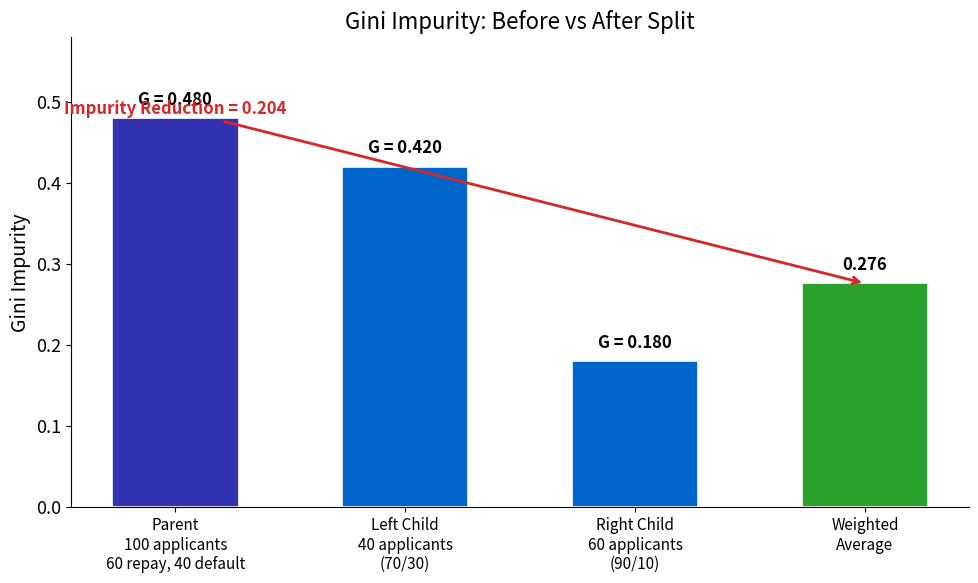

Write the Python code that produced this figure. (Note: this script raises an exception after producing the figure.)
"""Grouped bar chart: Gini impurity before and after a split."""
import matplotlib.pyplot as plt
import numpy as np
from pathlib import Path

plt.rcParams.update({
    'font.size': 14, 'axes.labelsize': 14, 'axes.titlesize': 16,
    'xtick.labelsize': 13, 'ytick.labelsize': 13, 'legend.fontsize': 13,
    'figure.figsize': (10, 6), 'figure.dpi': 150,
    'axes.spines.top': False, 'axes.spines.right': False,
})

MLPURPLE = '#3333B2'
MLBLUE = '#0066CC'
MLORANGE = '#FF7F0E'
MLGREEN = '#2CA02C'
MLRED = '#D62728'

labels = [
    "Parent\n100 applicants\n60 repay, 40 default",
    "Left Child\n40 applicants\n(70/30)",
    "Right Child\n60 applicants\n(90/10)",
    "Weighted\nAverage",
]
values = [0.48, 0.42, 0.18, 0.276]
colors = [MLPURPLE, MLBLUE, MLBLUE, MLGREEN]

fig, ax = plt.subplots()
x = np.arange(len(labels))
bars = ax.bar(x, values, width=0.55, color=colors, edgecolor='white', linewidth=1.2)

for bar, val in zip(bars, values):
    ax.text(bar.get_x() + bar.get_width() / 2, bar.get_height() + 0.012,
            f"G = {val:.3f}" if val != 0.276 else f"{val:.3f}",
            ha='center', va='bottom', fontsize=12, fontweight='bold')

# Arrow showing impurity reduction
ax.annotate(
    "Impurity Reduction = 0.204",
    xy=(3, 0.276), xytext=(0, 0.48),
    fontsize=12, fontweight='bold', color=MLRED,
    arrowprops=dict(arrowstyle='->', color=MLRED, lw=2),
    ha='center', va='bottom',
)

ax.set_xticks(x)
ax.set_xticklabels(labels, fontsize=11)
ax.set_ylabel("Gini Impurity")
ax.set_title("Gini Impurity: Before vs After Split")
ax.set_ylim(0, 0.58)

plt.tight_layout()
fig.savefig(Path(__file__).parent / "chart.pdf", bbox_inches='tight')
plt.close(fig)
print("08_gini_split/chart.pdf created")
